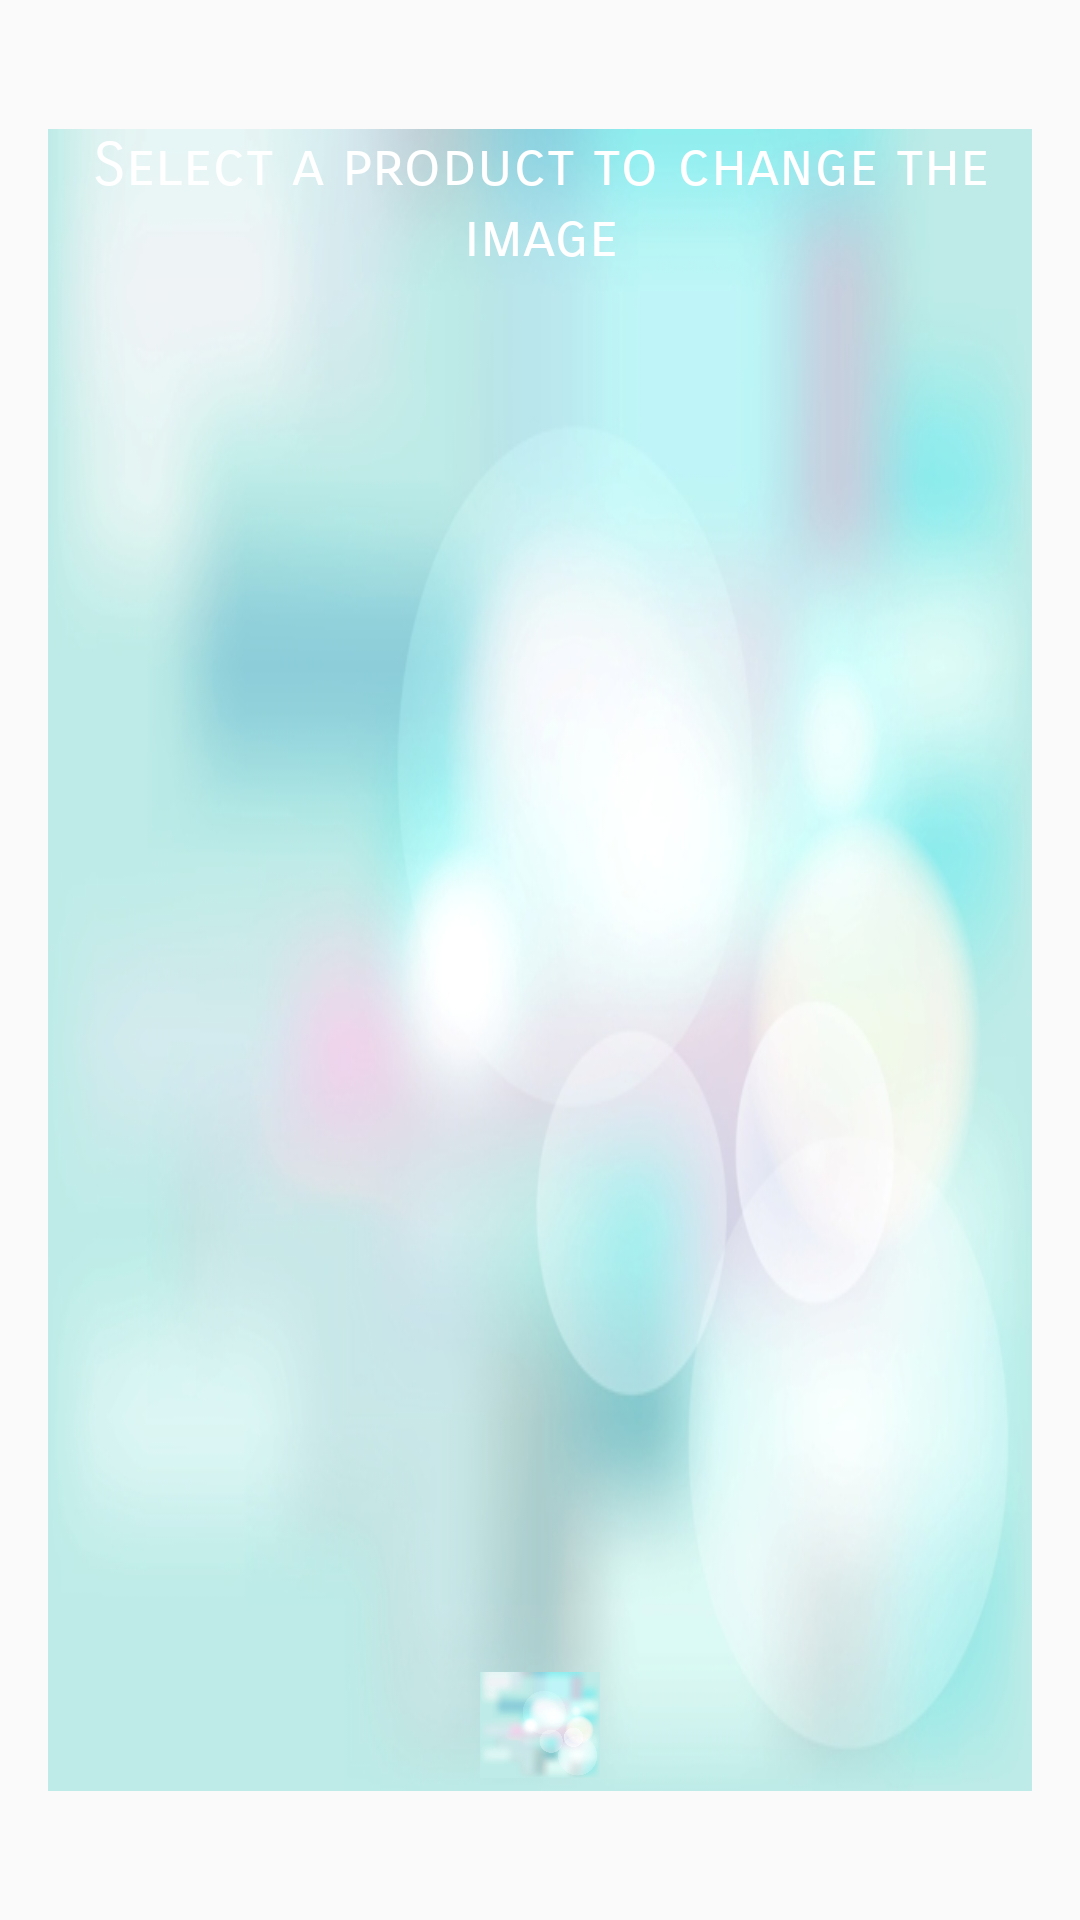

Reconstruct the res/layout file that produces this screen, plus the resources it refers to.
<!-- AndroidManifest.xml: application theme AppTheme -->
<!-- res/layout/toast_note_change_image.xml -->
<?xml version="1.0" encoding="utf-8"?>
<RelativeLayout xmlns:android="http://schemas.android.com/apk/res/android"
    android:id="@+id/container_toast"
    style="@style/RelativeDefault">


    <TextView
        android:id="@+id/infoTextToast"
        style="@style/ToastPersonalised" />

    <ImageView style="@style/ImageToastPersonalised"></ImageView>

</RelativeLayout>
<!-- resources referenced by this layout -->
<resources>
  <style name="ImageToastPersonalised">
          <item name="android:layout_width">40dp</item>
          <item name="android:layout_height">40dp</item>
          <item name="android:src">@drawable/buttonbg</item>
          <item name="android:layout_alignBottom">@id/infoTextToast</item>
          <item name="android:layout_centerHorizontal">true</item>
          <item name="android:layout_marginBottom">2dp</item>
      </style>
  <style name="RelativeDefault">
          <item name="android:layout_width">match_parent</item>
          <item name="android:layout_height">match_parent</item>
          <item name="android:focusableInTouchMode">true</item>
      </style>
  <style name="ToastPersonalised">
          <item name="android:layout_width">wrap_content</item>
          <item name="android:layout_height">wrap_content</item>
          <item name="android:layout_centerHorizontal">true</item>
          <item name="android:layout_centerInParent">true</item>
          <item name="android:paddingBottom">50dp</item>
          <item name="android:layout_margin">16dp</item>
          <item name="android:textAlignment">center</item>
          <item name="android:fontFamily">sans-serif-smallcaps</item>
          <item name="android:background">@drawable/buttonbg</item>
          <item name="android:textColor">@android:color/white</item>
          <item name="android:textAppearance">@style/TextAppearance.AppCompat.Light.SearchResult.Title</item>
          <item name="android:text">@string/change_image_text</item>
      </style>
  <style name="AppTheme" parent="Theme.AppCompat.Light.DarkActionBar">
          
          <item name="colorPrimary">@color/colorPrimary</item>
          <item name="colorPrimaryDark">@color/colorPrimaryDark</item>
          <item name="colorAccent">@color/colorAccent</item>
      </style>
  <!-- drawable buttonbg: jpg bitmap (drawable, 81189 bytes) -->
  <string name="change_image_text">Select a product to change the image</string>
  <color name="colorPrimary">#5F00BA</color>
  <color name="colorPrimaryDark">#7D1128</color>
  <color name="colorAccent">#496F5D</color>
</resources>
